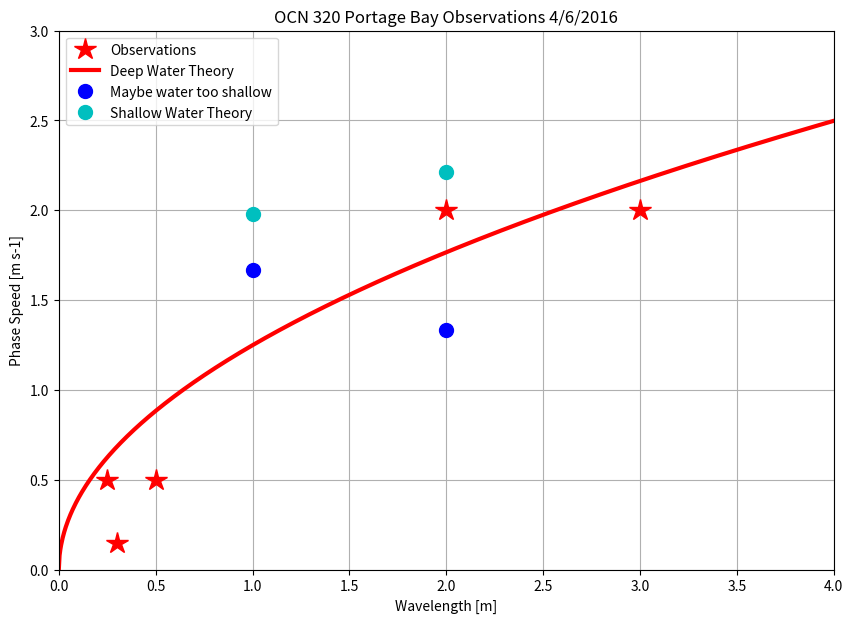

Python code for this plot:
# -*- coding: utf-8 -*-
"""
Code to plot the wave data gathered by the Ocean 320 class
on April6, 2016, Portag Bay
Created on Wed Apr  6 16:08:16 2016

@author: PM5
"""

import numpy as np
import matplotlib.pyplot as plt

# wavelenght [m]
L = np.array([1, .5, 2, .3, .25, 2, 3])

# period [s]
T = np.array([.6, 1, 1.5, 2, .5, 1, 1.5])

# water depth [m]
H = np.array([.4, 1, 0.5, .19, 1, 3.3, 1.9])

# mask for waves that we expect to follow deep water theory
mask = L/2 <= H

# wave speed [ m s-1]
c = L/T

# theoretical curve
g = 9.8 # gravity [m s-2]
LL = np.linspace(0,4,1000)
c_dw = np.sqrt(g*LL/(2*np.pi))
c_sw = np.sqrt(g*H)

plt.close('all')

fig = plt.figure(figsize=(10,7))
ax = fig.add_subplot(1,1,1)
ax.plot(L[mask], c[mask], '*r', markersize=16)
ax.plot(LL, c_dw, '-r', linewidth=3)
ax.plot(L[~mask], c[~mask],'ob', markersize=10)
ax.plot(L[~mask], c_sw[~mask],'oc', markersize=10)
ax.legend(('Observations','Deep Water Theory',
           'Maybe water too shallow', 'Shallow Water Theory'), loc=2)
ax.grid()
ax.set_xlim(0, 4)
ax.set_ylim(0,3)
ax.set_xlabel('Wavelength [m]')
ax.set_ylabel('Phase Speed [m s-1]')
ax.set_title('OCN 320 Portage Bay Observations 4/6/2016')

plt.show()



